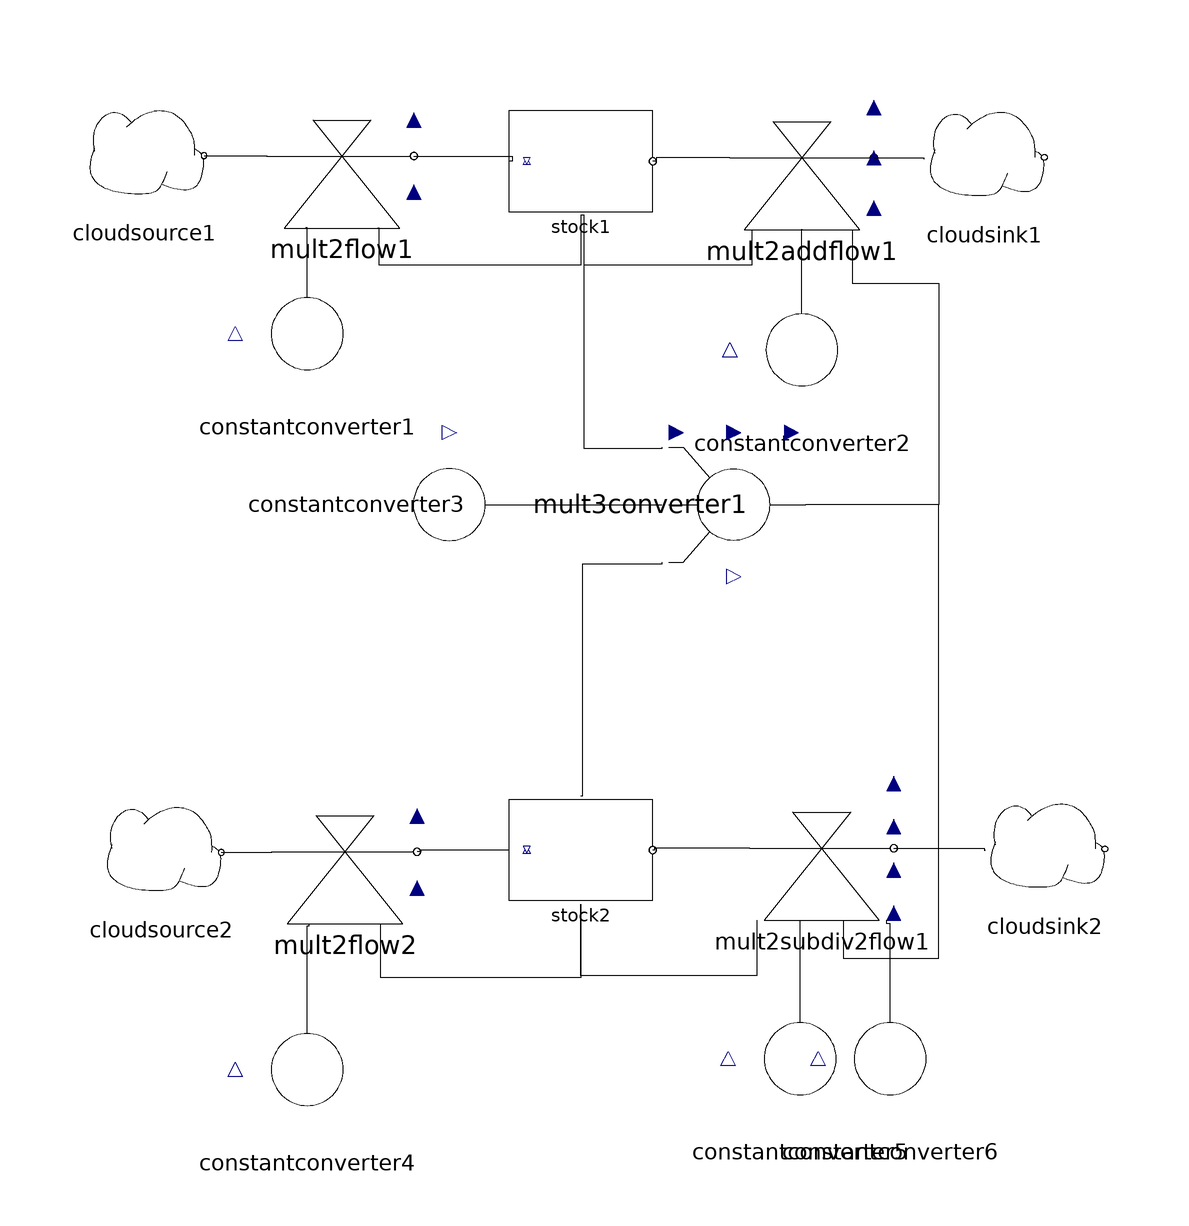

The component connection diagram of the Modelica model below, drawn from its own Placement and Line annotations.

model Raeuberbeute1
  SystemDynamics.Reservoirs.Stock stock1(m0 = 50) annotation(Placement(transformation(origin = {-3.26895,73.10550000000001}, extent = {{-12,-12},{12,12}})));
  SystemDynamics.Flows.Mult2Flow mult2flow1 annotation(Placement(transformation(origin = {-43.0906,73.997}, extent = {{-12,-12},{12,12}})));
  SystemDynamics.Flows.Mult2AddFlow mult2addflow1 annotation(Placement(transformation(origin = {33.581,73.6999}, extent = {{-12,-12},{12,12}})));
  SystemDynamics.Flows.Mult2SubDiv2Flow mult2subdiv2flow1 annotation(Placement(transformation(origin = {36.8816,-41.3793}, extent = {{-12,-12},{12,12}})));
  SystemDynamics.Reservoirs.Stock stock2(m0 = 20) annotation(Placement(transformation(origin = {-3.29835,-41.6792}, extent = {{-12,-12},{12,12}})));
  SystemDynamics.Flows.Mult2Flow mult2flow2 annotation(Placement(transformation(origin = {-42.5787,-41.979}, extent = {{-12,-12},{12,12}})));
  SystemDynamics.Converters.ConstantConverter constantconverter1(constValue = 0.2) annotation(Placement(transformation(origin = {-48.8756,44.3778}, extent = {{-12,-12},{12,12}})));
  SystemDynamics.Converters.ConstantConverter constantconverter5(constValue = 0.2) annotation(Placement(transformation(origin = {33.2834,-76.4618}, extent = {{-12,-12},{12,12}})));
  SystemDynamics.Converters.ConstantConverter constantconverter4(constValue = 0.1) annotation(Placement(transformation(origin = {-48.8756,-78.26090000000001}, extent = {{-12,-12},{12,12}})));
  SystemDynamics.Converters.ConstantConverter constantconverter6(constValue = 2) annotation(Placement(transformation(origin = {48.2759,-76.4618}, extent = {{-12,-12},{12,12}})));
  SystemDynamics.Converters.ConstantConverter constantconverter2(constValue = 0.1) annotation(Placement(transformation(origin = {33.5832,41.6792}, extent = {{-12,-12},{12,12}})));
  SystemDynamics.Converters.ConstantConverter constantconverter3(constValue = 0.01) annotation(Placement(transformation(origin = {-25.1874,15.8921}, extent = {{-12,-12},{12,12}}, rotation = -90)));
  SystemDynamics.Converters.Mult3Converter mult3converter1 annotation(Placement(transformation(origin = {22.1889,15.8921}, extent = {{12,-12},{-12,12}}, rotation = -90)));
  SystemDynamics.Reservoirs.CloudSource cloudsource2 annotation(Placement(transformation(origin = {-73.19880000000001,-42.0749}, extent = {{-10,-10},{10,10}})));
  SystemDynamics.Reservoirs.CloudSource cloudsource1 annotation(Placement(transformation(origin = {-76.08069999999999,74.0634}, extent = {{-10,-10},{10,10}})));
  SystemDynamics.Reservoirs.CloudSink cloudsink1 annotation(Placement(transformation(origin = {63.9769,73.7752}, extent = {{-10,-10},{10,10}})));
  SystemDynamics.Reservoirs.CloudSink cloudsink2 annotation(Placement(transformation(origin = {74.0634,-41.4986}, extent = {{-10,-10},{10,10}})));
equation
  connect(mult2subdiv2flow1.outflow,cloudsink2.inflow) annotation(Line(points = {{48.8816,-41.3793},{63.9769,-41.3793},{64.0634,-41.7867},{64.0634,-41.4986}}));
  connect(mult2addflow1.outflow,cloudsink1.inflow) annotation(Line(points = {{45.581,73.6999},{53.8905,73.6999},{53.8905,73.48699999999999},{53.8905,73.48699999999999}}));
  connect(cloudsource1.outflow,mult2flow1.inflow) annotation(Line(points = {{-66.08069999999999,74.0634},{-55.6196,74.0634},{-55.6196,73.997},{-55.0906,73.997}}));
  connect(cloudsource2.outflow,mult2flow2.inflow) annotation(Line(points = {{-63.1988,-42.0749},{-54.755,-42.0749},{-54.755,-41.979},{-54.5787,-41.979}}));
  connect(mult3converter1.in3,stock1.out2) annotation(Line(points = {{10.1889,25.4921},{10.1889,25.1874},{-2.69865,25.1874},{-2.69865,64.10550000000001},{-3.26895,64.10550000000001}}));
  connect(mult3converter1.in1,stock2.out1) annotation(Line(points = {{10.1889,6.2921},{10.1889,5.997},{-2.9985,5.997},{-2.9985,-32.6792},{-3.29835,-32.6792}}));
  connect(constantconverter3.out,mult3converter1.in2) annotation(Line(points = {{-13.1874,15.8921},{-13.1874,15.8921},{10.1889,15.8921},{10.1889,15.8921}}));
  connect(mult2addflow1.in3,mult3converter1.out1) annotation(Line(points = {{41.981,61.6999},{41.981,52.7736},{56.3718,52.7736},{56.3718,15.8921},{34.1889,15.8921},{34.1889,15.8921}}));
  connect(mult2subdiv2flow1.in3,mult3converter1.out1) annotation(Line(points = {{40.4816,-53.3793},{40.4816,-59.6702},{56.3718,-59.6702},{56.3718,15.8921},{34.4828,15.8921},{34.4828,15.8921},{34.1889,15.8921}}));
  connect(constantconverter2.out,mult2addflow1.in2) annotation(Line(points = {{33.5832,53.6792},{33.5832,61.7691},{33.581,61.7691},{33.581,61.6999}}));
  connect(constantconverter6.out,mult2subdiv2flow1.in4) annotation(Line(points = {{48.2759,-64.4618},{48.2759,-53.973},{47.6816,-53.973},{47.6816,-53.3793}}));
  connect(stock2.out2,mult2flow2.in2) annotation(Line(points = {{-3.29835,-50.6792},{-3.29835,-62.9685},{-36.5817,-62.9685},{-36.5817,-53.979},{-36.5787,-53.979}}));
  connect(mult2subdiv2flow1.in1,stock2.out2) annotation(Line(points = {{26.0816,-53.3793},{26.0816,-62.6687},{-3.29835,-62.6687},{-3.29835,-50.6792},{-3.29835,-50.6792}}));
  connect(constantconverter5.out,mult2subdiv2flow1.in2) annotation(Line(points = {{33.2834,-64.4618},{33.2834,-53.3733},{33.2816,-53.3733},{33.2816,-53.3793}}));
  connect(constantconverter4.out,mult2flow2.in1) annotation(Line(points = {{-48.8756,-66.26090000000001},{-48.8756,-54.2729},{-48.5787,-54.2729},{-48.5787,-53.979}}));
  connect(mult2addflow1.in1,stock1.out2) annotation(Line(points = {{25.181,61.6999},{25.181,55.7721},{-2.69865,55.7721},{-2.69865,64.10550000000001},{-3.26895,64.10550000000001}}));
  connect(stock1.out2,mult2flow1.in2) annotation(Line(points = {{-3.26895,64.10550000000001},{-3.26895,55.7721},{-36.8816,55.7721},{-36.8816,61.997},{-37.0906,61.997}}));
  connect(constantconverter1.out,mult2flow1.in1) annotation(Line(points = {{-48.8756,56.3778},{-48.8756,62.069},{-49.0906,62.069},{-49.0906,61.997}}));
  connect(stock2.inflow,mult2flow2.outflow) annotation(Line(points = {{-15.2984,-41.6792},{-29.985,-41.6792},{-29.985,-41.979},{-30.5787,-41.979}}));
  connect(mult2subdiv2flow1.inflow,stock2.outflow) annotation(Line(points = {{24.8816,-41.3793},{8.9955,-41.3793},{8.9955,-41.6792},{8.701650000000001,-41.6792}}));
  connect(mult2addflow1.inflow,stock1.outflow) annotation(Line(points = {{21.581,73.6999},{9.295349999999999,73.6999},{9.295349999999999,73.10550000000001},{8.73105,73.10550000000001}}));
  connect(mult2flow1.outflow,stock1.inflow) annotation(Line(points = {{-31.0906,73.997},{-14.6927,73.997},{-14.6927,73.10550000000001},{-15.2689,73.10550000000001}}));
  annotation(experiment(StartTime = 0.0, StopTime = 250, Tolerance = 1e-06));
end Raeuberbeute1;